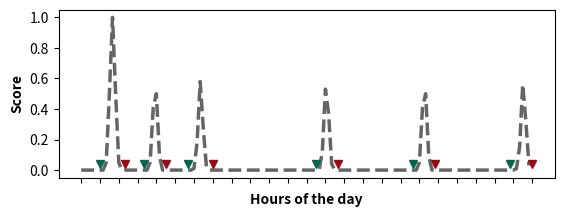

This chart was generated by the following Python code:
import numpy as np
import matplotlib.pyplot as plt


def clean_window(window_scores):

	new_window = [float('{0:.2f}'.format(x)) for x in window_scores]
	print(new_window)


def identify_spots(window_scores):

	print([indx for indx, x in enumerate(window_scores) if x != 0.0])
	

def plot_to_see():


	window_scores = [0.0, 0.0, 0.0, 0.0, 0.0, 0.0, 0.0, 0.0, 0.05, 0.5, 1.0, 0.5, 0.05, 
					0.0, 0.0, 0.0, 0.0, 0.0, 0.0, 0.0, 0.0, 0.0, 0.05, 0.41, 0.5, 0.09, 
					0.0, 0.0, 0.0, 0.0, 0.0, 0.0, 0.0, 0.0, 0.0, 0.0, 0.01, 0.18, 0.58, 
					0.27, 0.02, 0.0, 0.0, 0.0, 0.0, 0.0, 0.0, 0.0, 0.0, 0.0, 0.0, 0.0, 
					0.0, 0.0, 0.0, 0.0, 0.0, 0.0, 0.0, 0.0, 0.0, 0.0, 0.0, 0.0, 0.0, 0.0, 
					0.0, 0.0, 0.0, 0.0, 0.0, 0.0, 0.0, 0.0, 0.0, 0.0, 0.0, 0.12, 0.53, 0.37, 
					0.04, 0.0, 0.0, 0.0, 0.0, 0.0, 0.0, 0.0, 0.0, 0.0, 0.0, 0.0, 0.0, 0.0, 
					0.0, 0.0, 0.0, 0.0, 0.0, 0.0, 0.0, 0.0, 0.0, 0.0, 0.0, 0.0, 0.0, 0.0, 0.05, 
					0.41, 0.5, 0.09, 0.0, 0.0, 0.0, 0.0, 0.0, 0.0, 0.0, 0.0, 0.0, 0.0, 0.0, 0.0, 
					0.0, 0.0, 0.0, 0.0, 0.0, 0.0, 0.0, 0.0, 0.0, 0.0, 0.0, 0.0, 0.0, 0.0, 0.0, 
					0.01, 0.15, 0.56, 0.32, 0.03]

	startsticks = [6, 20, 34, 75, 106, 137]
	endsticks = [14, 27, 42, 82, 113, 144]

	plt.clf()
	plt.figure(1)
	plt.subplot(211)

	plt.plot(range(0, 144), window_scores, '--', color='#656565', linewidth=2.5)

	plt.xticks(np.arange(0, 145, 6), ['' for x in np.arange(0, 25)])
	plt.grid(False)
	plt.xlabel('Hours of the day', fontweight='bold')
	plt.ylabel('Score', fontweight='bold')

	plt.plot(startsticks, [0.04 for x in startsticks], 'v', color='#07654B')
	plt.plot(endsticks, [0.04 for x in endsticks], 'v', color='#960A15')

	#plt.show()
	plt.savefig('windows.pdf', bbox_inches="tight", format='pdf')


plot_to_see()
